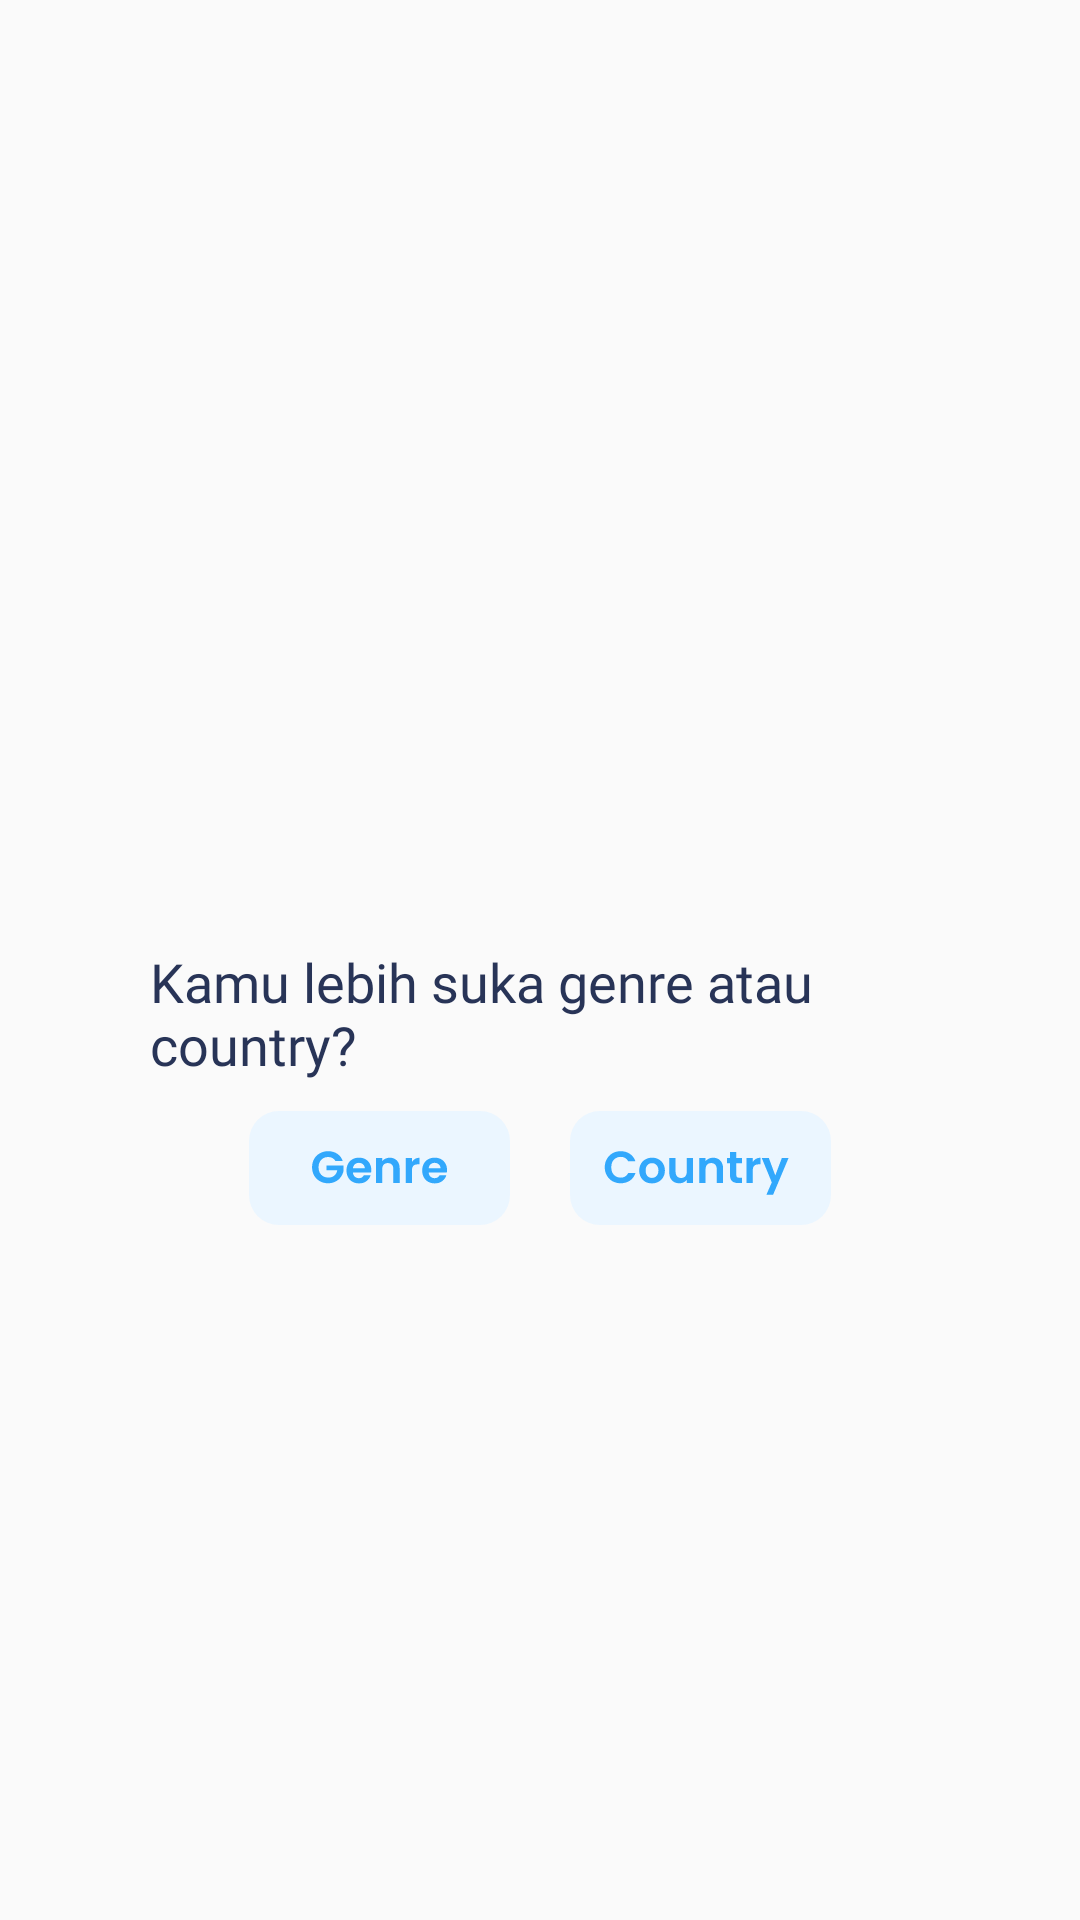

The Android layout XML behind this screen, and the referenced resources:
<!-- AndroidManifest.xml: application theme Theme.NF -->
<!-- res/layout/fragment_q1.xml -->
<?xml version="1.0" encoding="utf-8"?>
<LinearLayout xmlns:android="http://schemas.android.com/apk/res/android"
    xmlns:tools="http://schemas.android.com/tools"
    android:layout_width="match_parent"
    android:layout_height="match_parent"
    android:orientation="vertical"
    tools:context=".fragments.FragmentQ1">
        
    <RelativeLayout
        android:layout_width="match_parent"
        android:layout_height="wrap_content"
        android:layout_marginStart="30dp"
        android:layout_marginEnd="30dp"
        android:layout_marginTop="295dp"
        android:padding="20dp"
        android:background="@drawable/white_shape"
        android:elevation="0.5dp">

        
        <TextView
            android:id="@+id/c1"
            android:layout_width="wrap_content"
            android:layout_height="wrap_content"
            android:fontFamily="@font/poppins_medium"
            android:text="@string/question_1"
            android:textColor="@color/darkenBlue"
            android:textSize="18sp" />

        <RelativeLayout
            android:layout_width="match_parent"
            android:layout_height="wrap_content"
            android:layout_below="@+id/c1"
            android:layout_marginTop="10dp"
            android:gravity="center">

            <RadioGroup
                android:id="@+id/criteriaCompare1"
                android:layout_width="wrap_content"
                android:layout_height="wrap_content"
                android:orientation="horizontal">

                <RadioButton
                    android:id="@+id/genreCheckQ1"
                    android:layout_width="wrap_content"
                    android:layout_height="wrap_content"
                    android:button="@drawable/genre_custom_radio_button"/>

                <RadioButton
                    android:id="@+id/countryCheckQ1"
                    android:layout_width="wrap_content"
                    android:layout_height="wrap_content"
                    android:layout_marginStart="20dp"
                    android:button="@drawable/country_custom_radio_button"/>

            </RadioGroup>

        </RelativeLayout>

    </RelativeLayout>

    <RelativeLayout
        android:id="@+id/integrityLayout"
        android:layout_width="match_parent"
        android:layout_height="wrap_content"
        android:layout_marginTop="10dp"
        android:layout_marginStart="30dp"
        android:layout_marginEnd="30dp"
        android:padding="10dp"
        android:elevation="0.5dp"
        android:visibility="invisible"
        android:background="@drawable/white_shape">

        <TextView
            android:id="@+id/integrity"
            android:layout_width="match_parent"
            android:layout_height="wrap_content"
            android:textAlignment="center"
            android:fontFamily="@font/poppins_medium"
            android:text="@string/giving_integrity"
            android:textColor="@color/darkenBlue"
            android:textSize="18sp" />

        <RelativeLayout
            android:id="@+id/btnGroupLayout"
            android:layout_width="match_parent"
            android:layout_height="wrap_content"
            android:layout_below="@+id/integrity"
            android:gravity="center">

            <RadioGroup
                android:layout_width="wrap_content"
                android:layout_height="wrap_content"
                android:orientation="horizontal">

                <RadioButton
                    android:id="@+id/oneQ1"
                    android:layout_width="wrap_content"
                    android:layout_height="wrap_content"
                    android:button="@drawable/one_integrity_custom_radio_button"/>

                <RadioButton
                    android:id="@+id/twoQ1"
                    android:layout_width="wrap_content"
                    android:layout_height="wrap_content"
                    android:layout_marginStart="5dp"
                    android:button="@drawable/two_integrity_custom_radio_button"/>

                <RadioButton
                    android:id="@+id/threeQ1"
                    android:layout_width="wrap_content"
                    android:layout_height="wrap_content"
                    android:layout_marginStart="5dp"
                    android:button="@drawable/three_integrity_custom_radio_button"/>

                <RadioButton
                    android:id="@+id/fourQ1"
                    android:layout_width="wrap_content"
                    android:layout_height="wrap_content"
                    android:layout_marginStart="5dp"
                    android:button="@drawable/four_integrity_custom_radio_button"/>

                <RadioButton
                    android:id="@+id/fiveQ1"
                    android:layout_width="wrap_content"
                    android:layout_height="wrap_content"
                    android:layout_marginStart="5dp"
                    android:button="@drawable/five_integrity_custom_radio_button"/>

                <RadioButton
                    android:id="@+id/sixQ1"
                    android:layout_width="wrap_content"
                    android:layout_height="wrap_content"
                    android:layout_marginStart="5dp"
                    android:button="@drawable/six_integrity_custom_radio_button"/>

                <RadioButton
                    android:id="@+id/sevenQ1"
                    android:layout_width="wrap_content"
                    android:layout_height="wrap_content"
                    android:layout_marginStart="5dp"
                    android:button="@drawable/seven_integrity_custom_radio_button"/>

                <RadioButton
                    android:id="@+id/eightQ1"
                    android:layout_width="wrap_content"
                    android:layout_height="wrap_content"
                    android:layout_marginStart="5dp"
                    android:button="@drawable/eight_integrity_custom_radio_button"/>

                <RadioButton
                    android:id="@+id/nineQ1"
                    android:layout_width="wrap_content"
                    android:layout_height="wrap_content"
                    android:layout_marginStart="5dp"
                    android:button="@drawable/nine_integrity_custom_radio_button"/>

            </RadioGroup>

        </RelativeLayout>

    </RelativeLayout>

</LinearLayout>
<!-- resources referenced by this layout -->
<resources>
  <color name="darkenBlue">#283457</color>
  <!-- drawable country_custom_radio_button (drawable) -->
  <?xml version="1.0" encoding="utf-8"?>
  <selector xmlns:android="http://schemas.android.com/apk/res/android">
      <item android:drawable="@drawable/ic_country_isnt_checked" android:state_checked="false"/>
      <item android:drawable="@drawable/ic_country_is_checked" android:state_checked="true"/>
  </selector>
  <!-- drawable five_integrity_custom_radio_button (drawable) -->
  <?xml version="1.0" encoding="utf-8"?>
  <selector xmlns:android="http://schemas.android.com/apk/res/android">
      <item android:drawable="@drawable/ic_five_isnt_checked" android:state_checked="false"/>
      <item android:drawable="@drawable/ic_five_is_checked" android:state_checked="true"/>
  </selector>
  <!-- drawable four_integrity_custom_radio_button (drawable) -->
  <?xml version="1.0" encoding="utf-8"?>
  <selector xmlns:android="http://schemas.android.com/apk/res/android">
      <item android:drawable="@drawable/ic_four_isnt_checked" android:state_checked="false"/>
      <item android:drawable="@drawable/ic_four_is_checked" android:state_checked="true"/>
  </selector>
  <!-- drawable genre_custom_radio_button (drawable) -->
  <?xml version="1.0" encoding="utf-8"?>
  <selector xmlns:android="http://schemas.android.com/apk/res/android">
      <item android:drawable="@drawable/ic_genre_isnt_checked" android:state_checked="false"/>
      <item android:drawable="@drawable/ic_genre_is_checked" android:state_checked="true"/>
  </selector>
  <!-- drawable nine_integrity_custom_radio_button (drawable) -->
  <?xml version="1.0" encoding="utf-8"?>
  <selector xmlns:android="http://schemas.android.com/apk/res/android">
      <item android:drawable="@drawable/ic_nine_isnt_checked" android:state_checked="false"/>
      <item android:drawable="@drawable/ic_nine_is_checked" android:state_checked="true"/>
  </selector>
  <!-- drawable one_integrity_custom_radio_button (drawable) -->
  <?xml version="1.0" encoding="utf-8"?>
  <selector xmlns:android="http://schemas.android.com/apk/res/android">
      <item android:drawable="@drawable/ic_one_isnt_checked" android:state_checked="false"/>
      <item android:drawable="@drawable/ic_one_is_checked" android:state_checked="true"/>
  </selector>
  <!-- drawable seven_integrity_custom_radio_button (drawable) -->
  <?xml version="1.0" encoding="utf-8"?>
  <selector xmlns:android="http://schemas.android.com/apk/res/android">
      <item android:drawable="@drawable/ic_seven_isnt_checked" android:state_checked="false"/>
      <item android:drawable="@drawable/ic_seven_is_checked" android:state_checked="true"/>
  </selector>
  <!-- drawable six_integrity_custom_radio_button (drawable) -->
  <?xml version="1.0" encoding="utf-8"?>
  <selector xmlns:android="http://schemas.android.com/apk/res/android">
      <item android:drawable="@drawable/ic_six_isnt_checked" android:state_checked="false"/>
      <item android:drawable="@drawable/ic_six_is_checked" android:state_checked="true"/>
  </selector>
  <!-- drawable three_integrity_custom_radio_button (drawable) -->
  <?xml version="1.0" encoding="utf-8"?>
  <selector xmlns:android="http://schemas.android.com/apk/res/android">
      <item android:drawable="@drawable/ic_three_isnt_checked" android:state_checked="false"/>
      <item android:drawable="@drawable/ic_three_is_checked" android:state_checked="true"/>
  </selector>
  <!-- drawable two_integrity_custom_radio_button (drawable) -->
  <?xml version="1.0" encoding="utf-8"?>
  <selector xmlns:android="http://schemas.android.com/apk/res/android">
      <item android:drawable="@drawable/ic_two_isnt_checked" android:state_checked="false"/>
      <item android:drawable="@drawable/ic_two_is_checked" android:state_checked="true"/>
  </selector>
  <string name="giving_integrity">Kasih bobotnya</string>
  <string name="question_1">Kamu lebih suka genre atau country?</string>
  <color name="lightBlue">#32A8FC</color>
  <color name="white">#FFF</color>
</resources>
